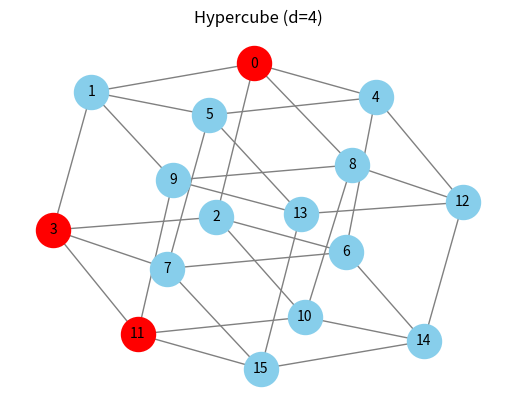

Write Python code to recreate this figure.
import networkx as nx
import matplotlib.pyplot as plt
import json
import random
import argparse


# ========== 拓撲生成 ==========
def generate_hypercube(dimension: int):
    G = nx.hypercube_graph(dimension)
    mapping = {node: i for i, node in enumerate(G.nodes())}
    return nx.relabel_nodes(G, mapping)


def generate_twisted_cube(dimension: int):
    G = generate_hypercube(dimension)
    nodes = list(G.nodes)
    for node in nodes:
        if node % 2 == 1:
            neighbor = (node + 2) % len(nodes)
            G.add_edge(node, neighbor)
    return G


def generate_crossed_cube(dimension: int):
    G = generate_hypercube(dimension)
    nodes = list(G.nodes)
    for node in nodes:
        cross_node = len(nodes) - 1 - node
        if not G.has_edge(node, cross_node):
            G.add_edge(node, cross_node)
    return G


# ========== 節點失效模擬 ==========
def simulate_node_failure(G, fail_rate=0.1, seed=None):
    if seed is not None:
        random.seed(seed)
    num_fail = int(len(G.nodes) * fail_rate)
    return random.sample(list(G.nodes), num_fail)


# ========== 視覺化 ==========
def visualize_topology(G, failed_nodes=None, title="Topology"):
    pos = nx.spring_layout(G, seed=42)
    nx.draw_networkx_nodes(
        G, pos,
        nodelist=[n for n in G.nodes if n not in failed_nodes],
        node_color="skyblue", node_size=600
    )
    if failed_nodes:
        nx.draw_networkx_nodes(
            G, pos,
            nodelist=failed_nodes,
            node_color="red", node_size=600
        )
    nx.draw_networkx_edges(G, pos, edge_color="gray")
    nx.draw_networkx_labels(G, pos, font_size=10, font_color="black")
    plt.title(title)
    plt.axis("off")
    plt.show()


# ========== 匯出模擬規格 ==========
def export_spec(G, failed_nodes, topology_name, filename="week1_spec.json"):
    spec = {
        "topology": topology_name,
        "num_nodes": len(G.nodes),
        "num_edges": len(G.edges),
        "failed_nodes": failed_nodes,
        "evaluation_metrics": [
            "average_delay",
            "delivery_rate",
            "diagnosis_accuracy",
            "energy_consumption"
        ]
    }
    with open(filename, "w", encoding="utf-8") as f:
        json.dump(spec, f, indent=4)
    print(f"[INFO] 規格已輸出到 {filename}")


# ========== 主程式 ==========
if __name__ == "__main__":
    parser = argparse.ArgumentParser(description="Week1: DTN Topology Simulation")
    parser.add_argument("--topology", type=str, default="hypercube",
                        choices=["hypercube", "twisted", "crossed"],
                        help="選擇拓撲類型")
    parser.add_argument("--dimension", type=int, default=4,
                        help="Hypercube 維度 (節點數 = 2^dimension)")
    parser.add_argument("--fail_rate", type=float, default=0.2,
                        help="節點失效比例 (0~1)")
    parser.add_argument("--output", type=str, default="week1_spec.json",
                        help="輸出 JSON 檔名")
    parser.add_argument("--seed", type=int, default=42,
                        help="隨機種子 (方便重現)")

    args = parser.parse_args()

    # ====== 生成拓撲 ======
    if args.topology == "hypercube":
        G = generate_hypercube(args.dimension)
    elif args.topology == "twisted":
        G = generate_twisted_cube(args.dimension)
    elif args.topology == "crossed":
        G = generate_crossed_cube(args.dimension)
    else:
        raise ValueError("未知的拓撲類型")

    # ====== 模擬節點失效 ======
    failed_nodes = simulate_node_failure(G, args.fail_rate, seed=args.seed)

    # ====== 視覺化 ======
    visualize_topology(G, failed_nodes,
                       title=f"{args.topology.capitalize()} (d={args.dimension})")

    # ====== 輸出規格 ======
    export_spec(G, failed_nodes, topology_name=args.topology,
                filename=args.output)
